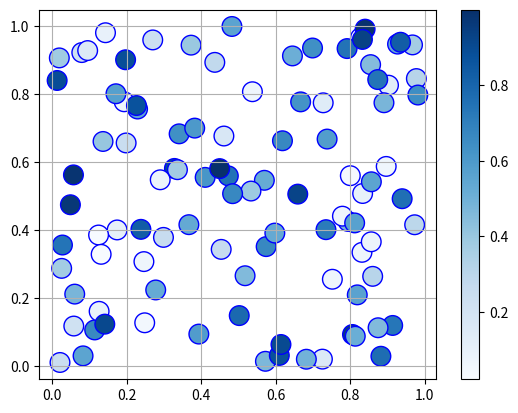

Recreate this plot in Python.
import matplotlib.pyplot as plt
import numpy as np
X, Y = np.random.rand(100), np.random.rand(100)    # ランダムな配列を作る
V = np.random.rand(100)    # 色の濃淡を決めるデータの配列
plt.scatter(X, Y, s = 200, c = V, cmap = "Blues", edgecolors = "b")    # グラフを描く
plt.colorbar()    # カラーバーを表示する
plt.grid(True)    # グリッド
plt.show()    # 表示する
